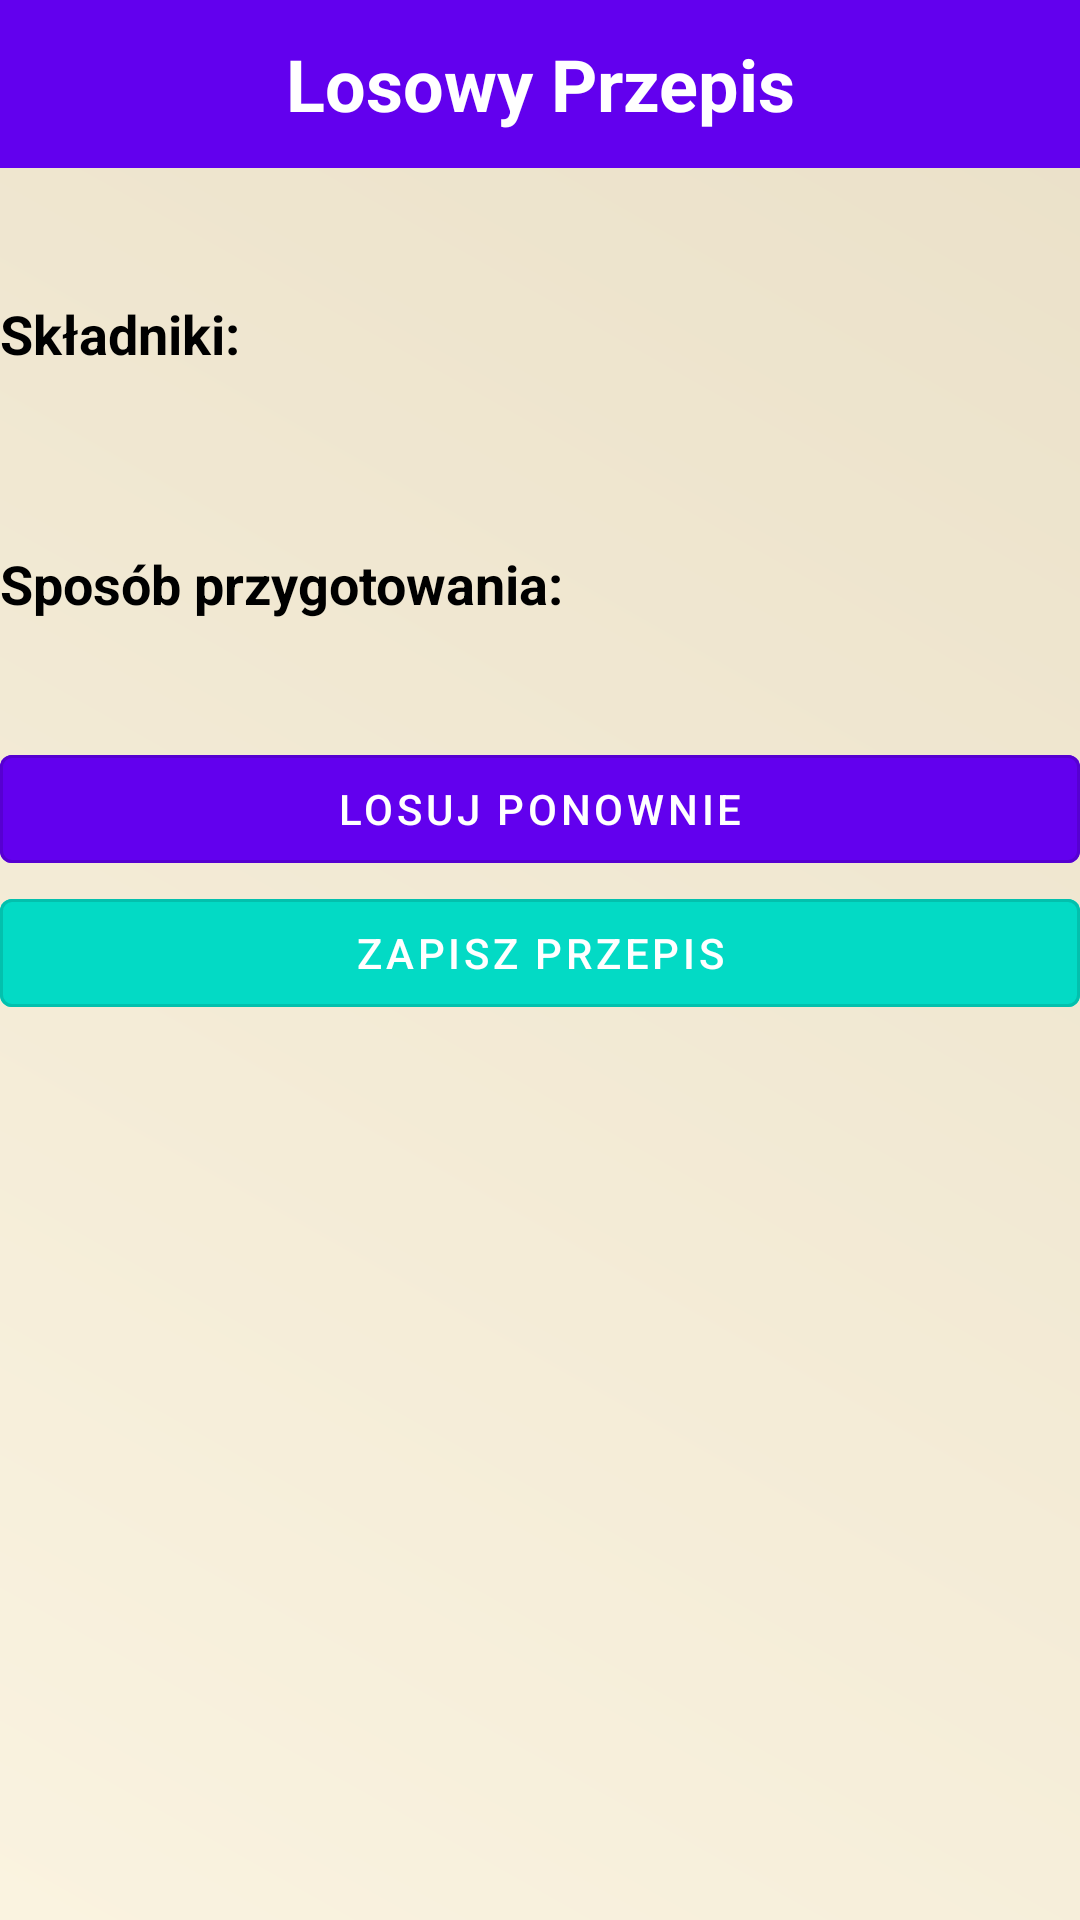

Layout XML and referenced resources for this Android screen:
<!-- AndroidManifest.xml: application theme Theme.CulinaryRecipeApp -->
<!-- res/layout/activity_random_recipe.xml -->
<?xml version="1.0" encoding="utf-8"?>
<ScrollView
    xmlns:android="http://schemas.android.com/apk/res/android"
    android:layout_width="match_parent"
    android:layout_height="match_parent"
    android:fillViewport="true"
    android:background="@drawable/paper_texture" >

    <LinearLayout
        xmlns:android="http://schemas.android.com/apk/res/android"
        android:layout_width="match_parent"
        android:layout_height="match_parent"
        android:orientation="vertical" >

        <TextView
            android:id="@+id/randomRecipeHeader"
            style="@style/HeaderStyle"
            android:text="Losowy Przepis" />

        
        <TextView
            android:id="@+id/randomRecipeNameTextView"
            android:layout_width="match_parent"
            android:layout_height="wrap_content"
            android:textSize="20sp"
            android:textStyle="bold"
            android:textColor="@color/black"
            android:layout_marginBottom="16dp" />



        
        <TextView
            android:id="@+id/randomRecipeIngredientsHeader"
            android:layout_width="wrap_content"
            android:layout_height="wrap_content"
            android:text="Składniki:"
            android:textStyle="bold"
            android:textSize="18sp"
            android:textColor="@color/black"
            android:layout_marginBottom="8dp" />

        
        <TextView
            android:id="@+id/randomRecipeIngredientsTextView"
            android:textColor="@color/black"
            android:layout_width="wrap_content"
            android:layout_height="wrap_content"
            android:layout_marginBottom="16dp" />

        <TextView
            android:layout_width="match_parent"
            android:layout_height="wrap_content"
            android:text="Sposób przygotowania:"
            android:textColor="@color/black"
            android:textStyle="bold"
            android:textSize="18sp"
            android:paddingTop="16dp" />

        <TextView
            android:id="@+id/randomRecipeInstructionsTextView"
            android:textColor="@color/black"
            android:layout_width="match_parent"
            android:layout_height="wrap_content"
            android:paddingTop="4dp" />

        <com.google.android.material.button.MaterialButton
            android:id="@+id/fetchRandomRecipeButton"
            android:layout_width="match_parent"
            android:layout_height="wrap_content"
            android:text="Losuj ponownie"
            style="@style/Widget.MaterialComponents.Button.OutlinedButton"
            android:backgroundTint="?attr/colorPrimary"
            android:textColor="@android:color/white"
            android:layout_marginTop="16dp" />

        <com.google.android.material.button.MaterialButton
            android:id="@+id/saveRecipeButton"
            style="@style/Widget.MaterialComponents.Button.OutlinedButton"
            android:layout_width="match_parent"
            android:layout_height="wrap_content"
            android:backgroundTint="?attr/colorSecondary"
            android:text="Zapisz przepis"
            android:textColor="@android:color/white" />
    </LinearLayout>
</ScrollView>
<!-- resources referenced by this layout -->
<resources>
  <color name="black">#000000</color>
  <!-- drawable paper_texture (drawable) -->
  <?xml version="1.0" encoding="utf-8"?>
  <layer-list xmlns:android="http://schemas.android.com/apk/res/android">
      <item>
          <shape android:shape="rectangle">
              <gradient
                  android:angle="45"
                  android:startColor="#FAF3E0"
                  android:endColor="#EAE0C8"
                  android:type="linear" />
          </shape>
      </item>
  </layer-list>
  <style name="HeaderStyle">
          <item name="android:layout_width">match_parent</item>
          <item name="android:layout_height">56dp</item>
          <item name="android:background">@color/colorPrimary</item>
          <item name="android:textColor">@color/headerTextColor</item>
          <item name="android:textSize">24sp</item>
          <item name="android:textStyle">bold</item>
          <item name="android:gravity">center</item>
      </style>
  <style name="Theme.CulinaryRecipeApp" parent="Theme.MaterialComponents.DayNight.DarkActionBar">
          
          <item name="windowActionBar">false</item>
          <item name="windowNoTitle">true</item>
          
          <item name="colorPrimary">@color/purple_500</item>
          <item name="colorPrimaryVariant">@color/purple_700</item>
          <item name="colorOnPrimary">@color/white</item>
          <item name="colorSecondary">@color/teal_200</item>
          <item name="colorSecondaryVariant">@color/teal_700</item>
          <item name="colorOnSecondary">@color/black</item>
      </style>
  <color name="colorPrimary">#6200EE</color>
  <color name="headerTextColor">#FFFFFF</color>
  <color name="purple_500">#6200EE</color>
  <color name="purple_700">#3700B3</color>
  <color name="white">#FFFFFF</color>
  <color name="teal_200">#03DAC5</color>
  <color name="teal_700">#018786</color>
</resources>
